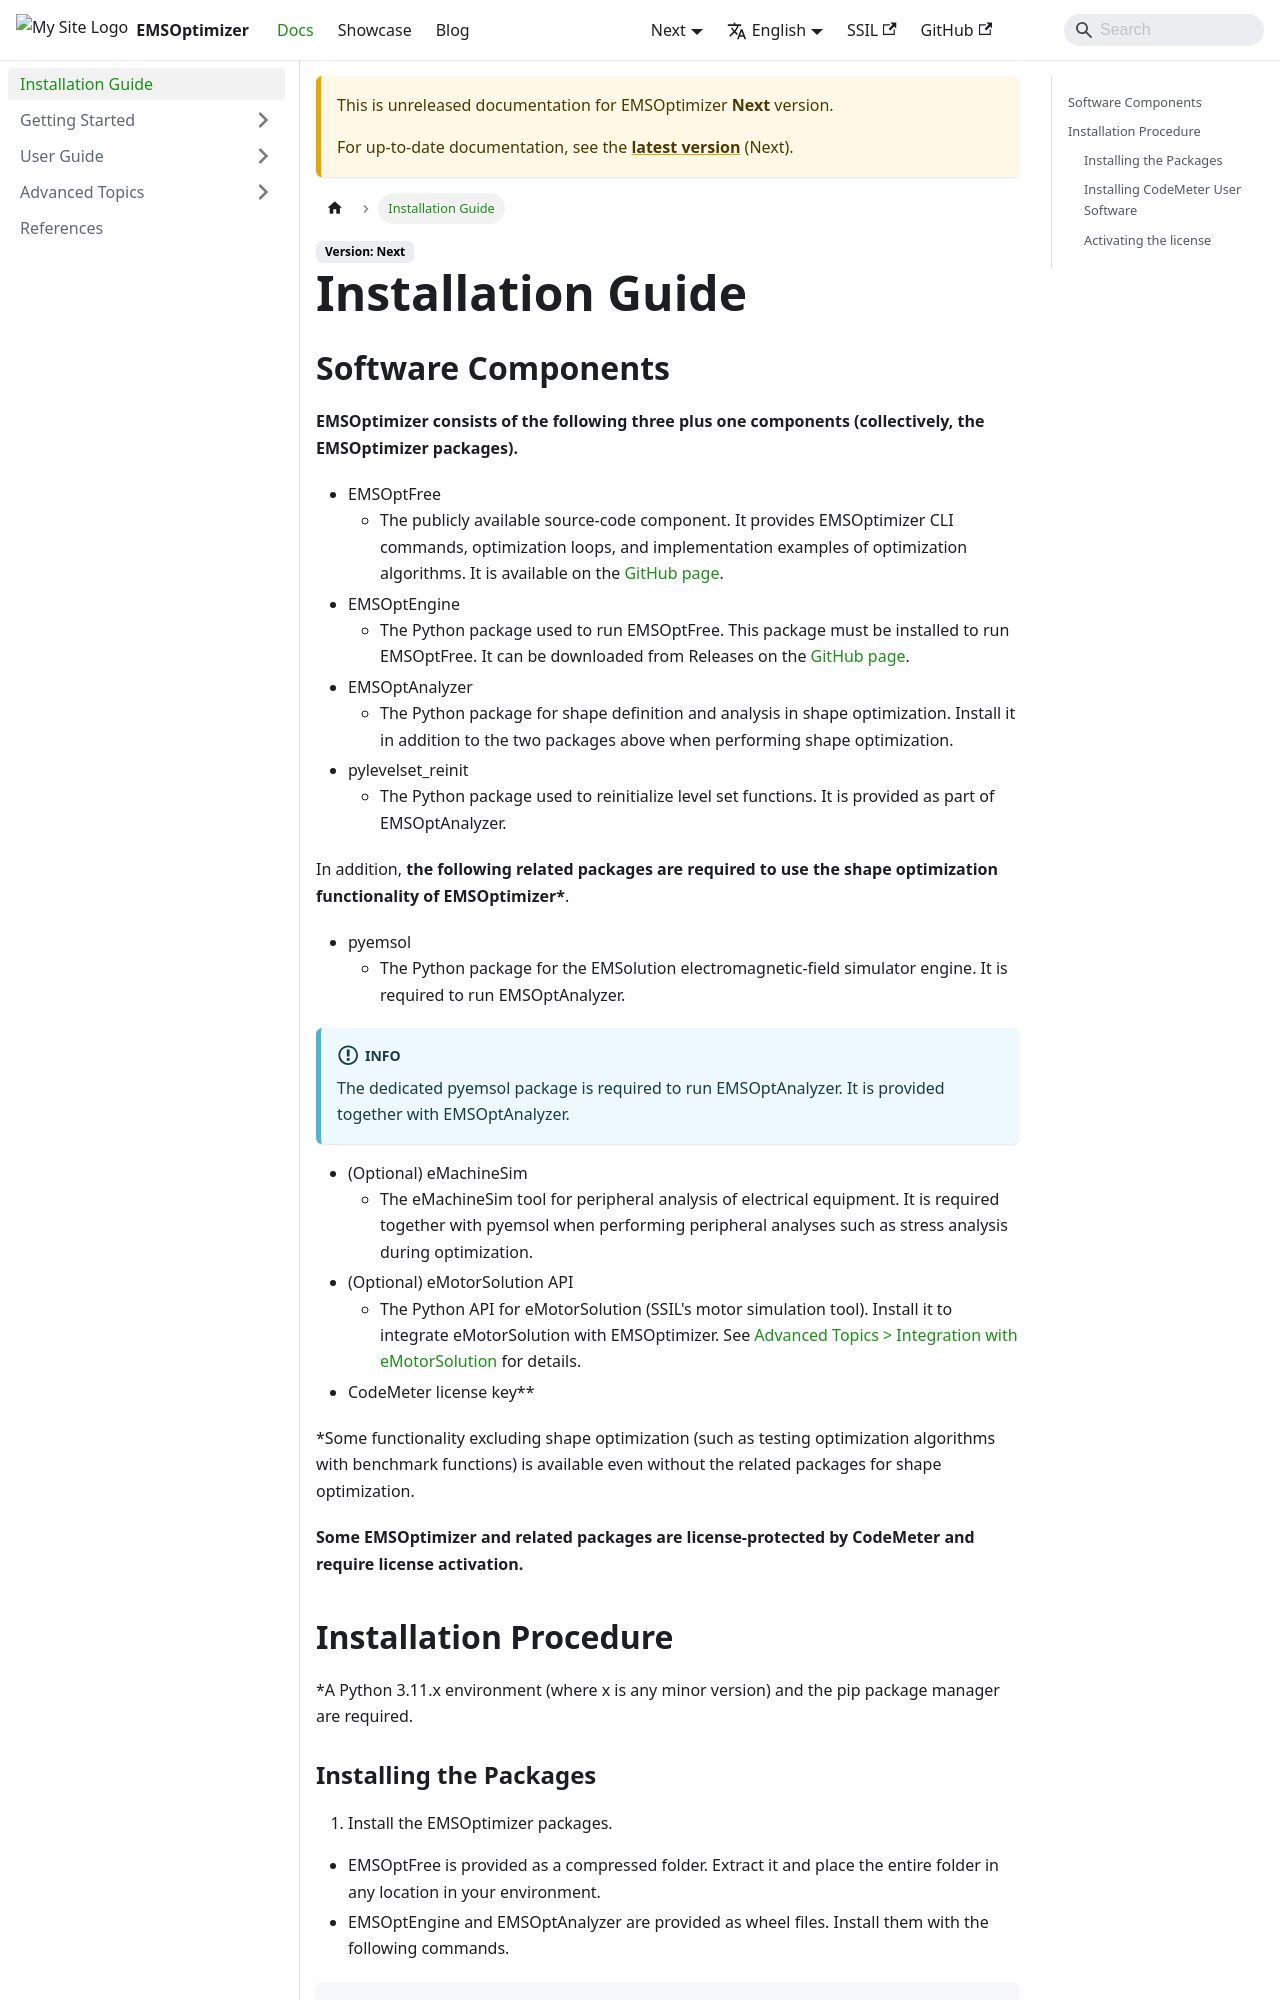

repository: EMSolution-SSIL/EMSOptimizerDoc · page: en/docs/next/docs/intro/index.html · generator: docusaurus

---
sidebar_position: 1
---

# インストールガイド
## ソフトウェア構成
**EMSOptimizerは以下の3+1点（以下、EMSOptimizerパッケージ群）から構成されます**。
- EMSOptFree
    - 公開ソースコード部です。EMSOptimizerのCLIコマンドや最適化ループ、最適化アルゴリズムの実装例などを提供します。[Githubページ](https://github.com/EMSolution-SSIL/EMSOptFree)から閲覧が可能です。
- EMSOptEngine
    - EMSOptFree駆動用のpythonパッケージです。EMSOptFreeを動作させるためには本パッケージのインストールが必要です。[Githubページ](https://github.com/EMSolution-SSIL/EMSOptFree)のReleasesからダウンロード可能です。
- EMSOptAnalyzer
    - 形状最適化における形状定義および解析を行うpythonパッケージです。形状最適化を行う場合は上記2点に加えてインストールが必要です。
- pylevelset_reinit
    - レベルセット関数の再初期化に使用されるpythonパッケージです。EMSOptAnalyzerの一部として提供されます。

また、**EMSOptimizerの形状最適化機能を動作させるには以下の関連パッケージ群が必要です\***。
- pyemsol
    - 電磁界シミュレータエンジンEMSolutionのpython版パッケージです。EMSOptAnalyzerを駆動させるために必要です。
:::info
EMSOptAnalyzerの駆動には専用のpyemsolが必要です。これはEMSOptAnalyzer提供時に一緒に提供されます。
:::
- （任意）eMachineSim
    - 電気機器周辺解析用ツールeMachineSimです。最適化において周辺解析（応力解析など）を行う場合、pyemsolと併せて必要です。
- （任意）eMotorSolution API
    - eMotorSolution（SSIL製のモータシミュレーションツール）のpython APIです。eMotorSolutionとEMSOptimizerを連携させたい場合にインストールします。連携機能については[発展的なトピック > eMotorSolutionとの連携](./advanced/link_ems.md)をご覧ください。
- CodeMeterライセンスキー**

*形状最適化用の関連パッケージ群が無い状態でも、形状最適化を除いた一部機能（ベンチマーク関数による最適化アルゴリズムのテストなど）は利用可能です。

**EMSOptimizerパッケージ群および関連パッケージ群の一部はCodeMeterによってライセンスプロテクトされており、利用にはライセンス認証が必要です。

## インストール手順
*Python 3.11.x (xは任意のマイナーバージョン) 環境およびパッケージ管理ツールpipが必要です。
